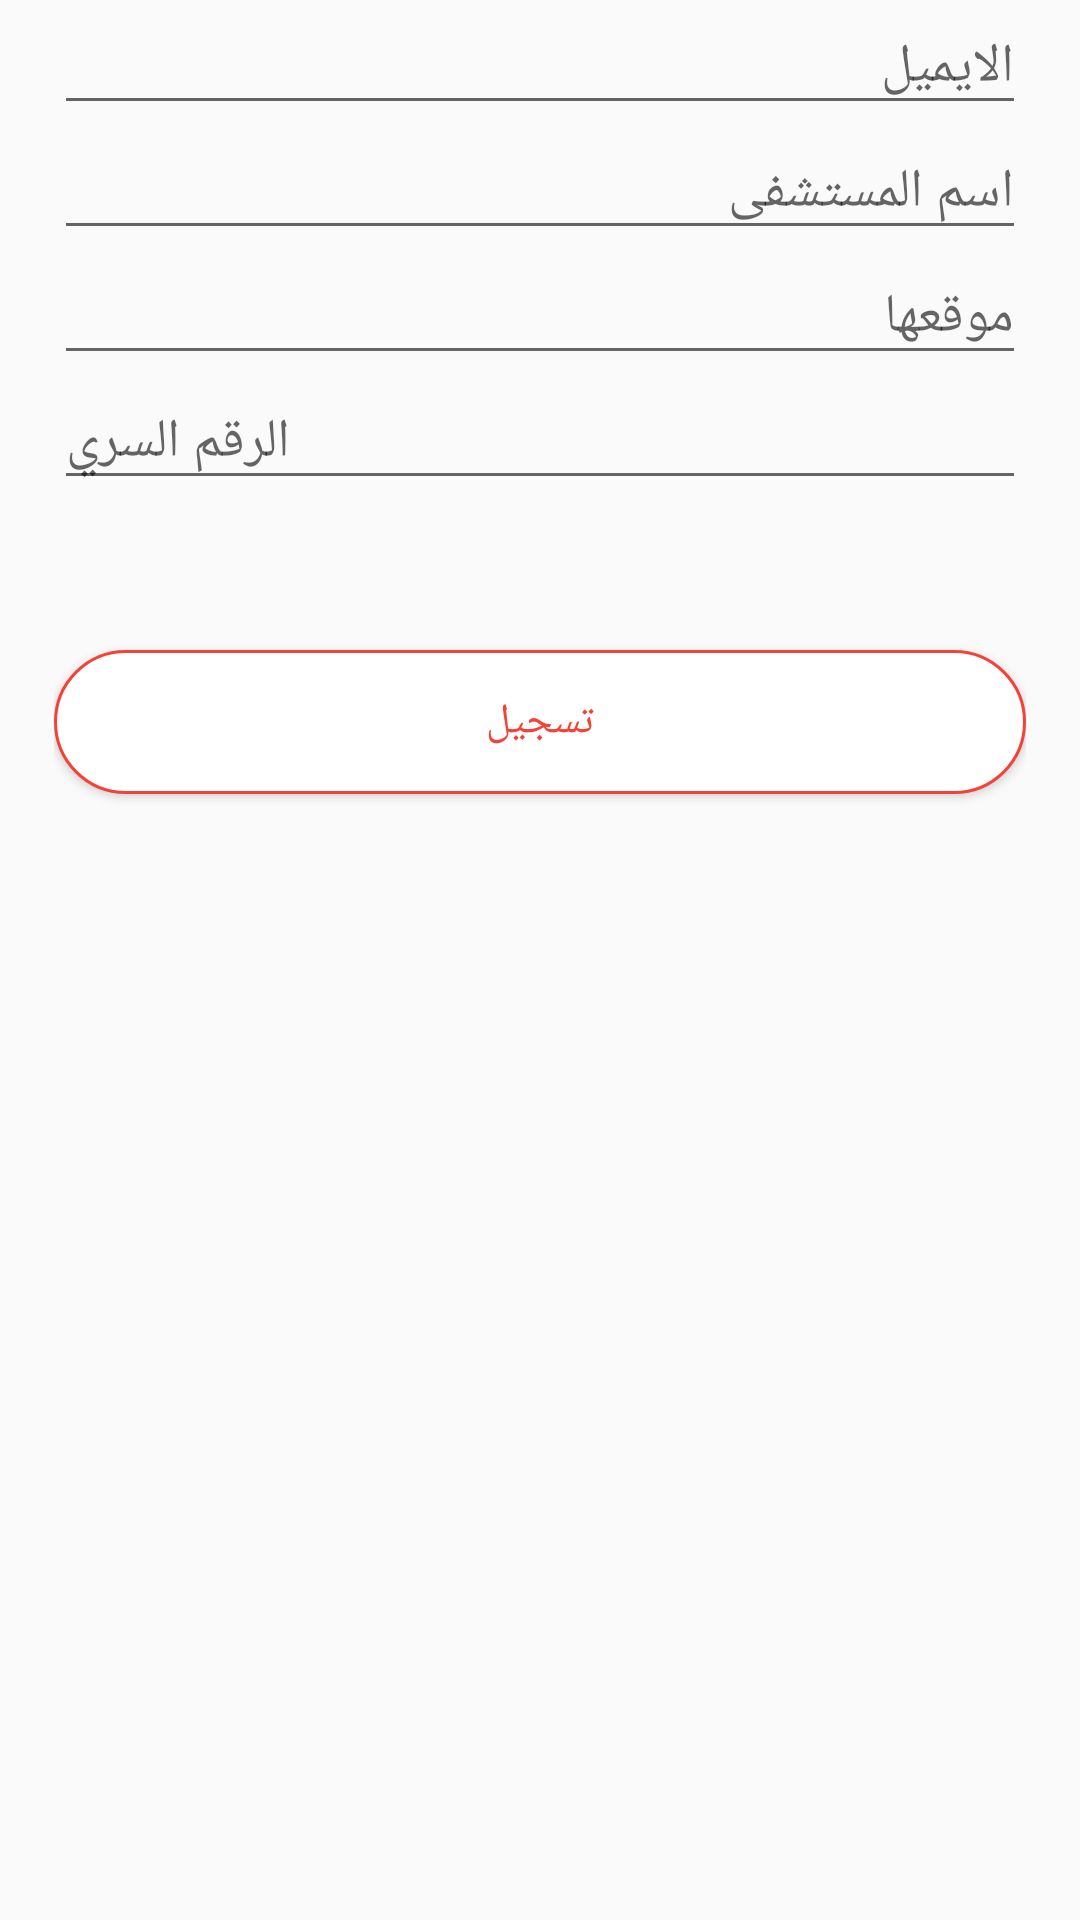

Reconstruct the res/layout file that produces this screen, plus the resources it refers to.
<!-- AndroidManifest.xml: application theme AppTheme -->
<!-- res/layout/activity_hospital_registration.xml -->
<?xml version="1.0" encoding="utf-8"?>
<LinearLayout xmlns:android="http://schemas.android.com/apk/res/android"
    xmlns:app="http://schemas.android.com/apk/res-auto"
    xmlns:tools="http://schemas.android.com/tools"
    android:layout_width="match_parent"
    android:layout_height="match_parent"
    android:orientation="vertical"
    android:paddingLeft="18dp"
    android:paddingRight="18dp"
    tools:context=".HOSIPTAL.hospital_registration">


    <EditText
        android:id="@+id/emile_hos"
        android:layout_width="match_parent"
        android:layout_height="wrap_content"
        android:hint="الايميل"
        android:inputType="textEmailAddress" />

    <EditText
        android:id="@+id/name_hos"
        android:layout_width="match_parent"
        android:layout_height="wrap_content"
        android:hint="اسم المستشفى"
        android:inputType="text"


        />
    <EditText
        android:id="@+id/location_hospi"
        android:layout_width="match_parent"
        android:layout_height="wrap_content"
        android:hint="موقعها"
        android:inputType="text"
        />

    <EditText
        android:id="@+id/pass_hospital"
        android:layout_width="match_parent"
        android:layout_height="wrap_content"
        android:hint="الرقم السري"
        android:inputType="textPassword" />

    <Button
        android:id="@+id/adding_it"
        android:layout_width="match_parent"
        android:layout_height="wrap_content"
        android:layout_marginTop="50dp"
        android:textColor="@color/red_primary"
        android:background="@drawable/log_in_shape"
        android:text="تسجيل"
        />



</LinearLayout>
<!-- resources referenced by this layout -->
<resources>
  <color name="red_primary">#F44336</color>
  <!-- drawable log_in_shape (drawable) -->
  <?xml version="1.0" encoding="utf-8"?>
  <shape
      xmlns:android="http://schemas.android.com/apk/res/android">
      <stroke
          android:width="1dp"
          android:color="@color/red_primary"/>
      <corners
          android:radius="25dp" />
  
      <padding
          android:left="2dp"
          android:right="2dp"
          android:top="2dp"
          android:bottom="2dp"/>
  
      <solid android:color="#ffffff"/>
  
  </shape>
  <style name="AppTheme" parent="Theme.AppCompat.Light.DarkActionBar">
          
          <item name="colorPrimary">@color/red_primary</item>
          <item name="colorPrimaryDark">@color/red_primary_dark</item>
          <item name="colorAccent">@color/colorAccent</item>
      </style>
  <color name="red_primary_dark">#D32F2F</color>
  <color name="colorAccent">#FF4081</color>
</resources>
